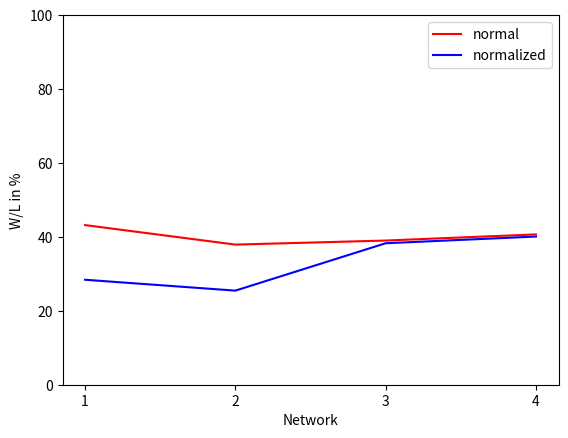

Source code (Python):
from matplotlib import pyplot as plt
plt.plot([1, 2, 3, 4]
, [43.19, 37.91, 39.01, 40.67], 'r', label='normal')
plt.plot([1, 2, 3, 4]
, [28.4, 25.46, 38.28, 40.09], 'b', label='normalized')

plt.xlabel("Network")
plt.ylabel("W/L in %")
axes = plt.gca()
axes.set_ylim([0, 100])
plt.legend(loc="upper right")
plt.xticks([1, 2, 3, 4])
plt.show()


